Labelled photos from "dataset-glomeruli", an image-classification folder in fauzanaqil/combination-deep-transfer-learning. The possible labels are: focal, normal, sclerosed.

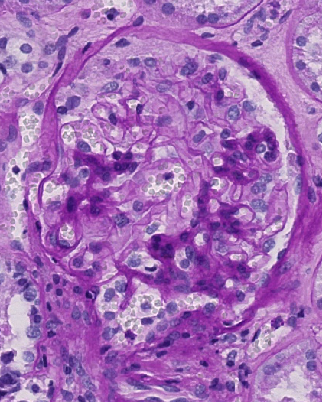
Label: sclerosed

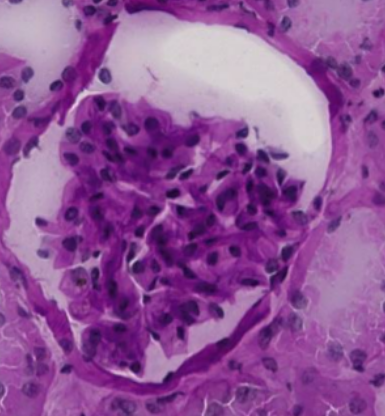
Label: normal

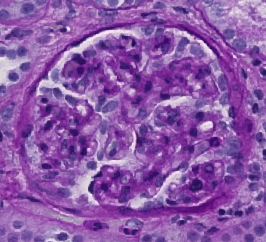
Label: focal

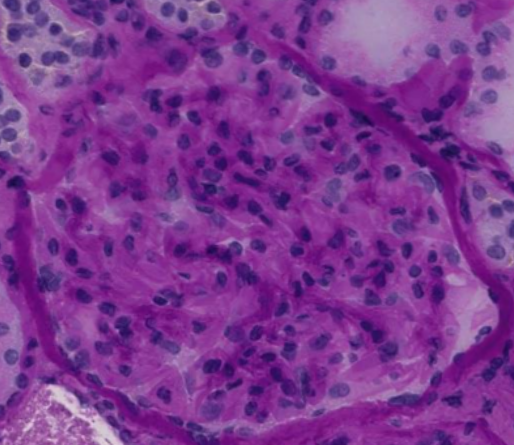
Label: focal

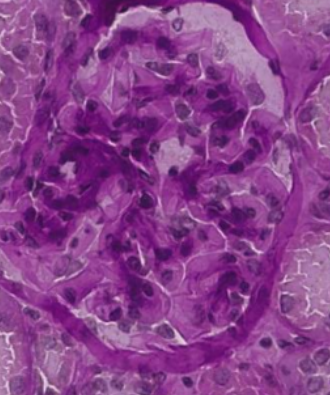
Label: normal

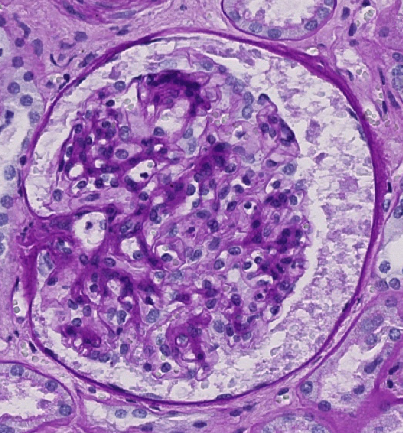
Label: sclerosed
